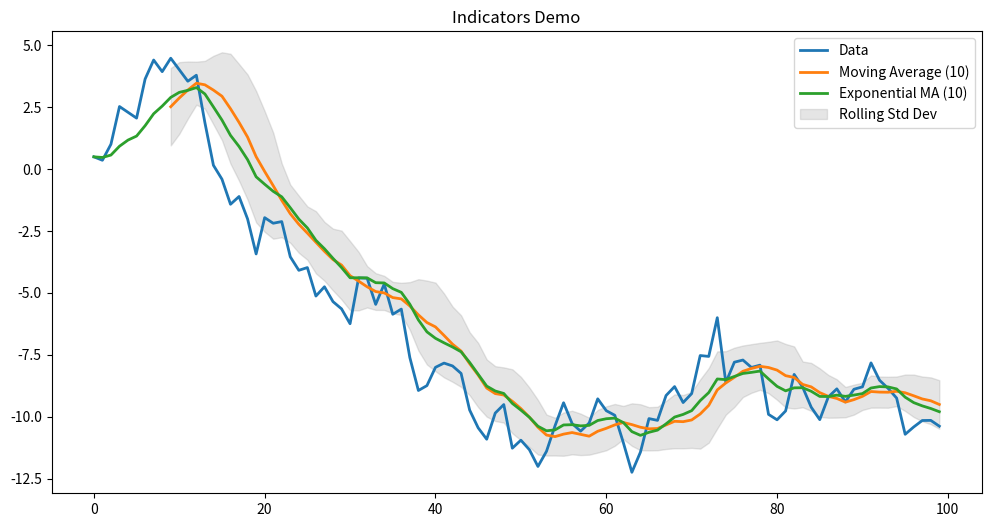

The matplotlib source for this figure:
"""
Utility functions for calculating technical indicators and risk metrics used in the strategy.
Includes functions for:
  - Simple and exponential moving averages
  - Rolling standard deviation
  - Standard and Bayesian z-score calculations
  - Yield spread calculation (if needed)
"""

import numpy as np
import pandas as pd

def moving_average(series, window):
    """
    Calculate the simple moving average of a series.

    Parameters:
        series (pd.Series or np.array): Input data.
        window (int): Window size for the moving average.

    Returns:
        pd.Series: Simple moving average.
    """
    return pd.Series(series).rolling(window=window).mean()

def exponential_moving_average(series, window):
    """
    Calculate the exponential moving average (EMA) of a series.

    Parameters:
        series (pd.Series or np.array): Input data.
        window (int): Window size for the EMA.

    Returns:
        pd.Series: Exponential moving average.
    """
    return pd.Series(series).ewm(span=window, adjust=False).mean()

def rolling_std(series, window):
    """
    Calculate the rolling standard deviation of a series.

    Parameters:
        series (pd.Series or np.array): Input data.
        window (int): Window size for the rolling standard deviation.

    Returns:
        pd.Series: Rolling standard deviation.
    """
    return pd.Series(series).rolling(window=window).std()

def compute_z_score(value, mean, std):
    """
    Compute the standard z-score for a given value.

    Parameters:
        value (float): Current value.
        mean (float): Mean value.
        std (float): Standard deviation.

    Returns:
        float: The z-score. Returns 0 if std is 0.
    """
    if std == 0:
        return 0.0
    return (value - mean) / std

def compute_bayesian_z_score(window_data, current_value, prior_mean=0.0, prior_variance=1.0, observation_variance=0.01):
    """
    Compute a Bayesian z-score for the current value using a rolling window of data.
    This updates the prior with observed data and calculates the z-score based on the posterior.

    Parameters:
        window_data (np.array or pd.Series): Recent observations.
        current_value (float): Current observed value.
        prior_mean (float): Prior mean for Bayesian update.
        prior_variance (float): Prior variance (tau^2).
        observation_variance (float): Known variance of observations (sigma^2).

    Returns:
        tuple: (posterior_mean, posterior_std, z_score)
    """
    n = len(window_data)
    if n == 0:
        raise ValueError("window_data must contain at least one element")

    sample_mean = np.mean(window_data)

    # Compute posterior variance and mean using Normal-Normal conjugacy
    posterior_variance = 1.0 / (n / observation_variance + 1.0 / prior_variance)
    posterior_mean = posterior_variance * (n * sample_mean / observation_variance + prior_mean / prior_variance)
    posterior_std = np.sqrt(posterior_variance)
    z_score = compute_z_score(current_value, posterior_mean, posterior_std)
    
    return posterior_mean, posterior_std, z_score

def compute_yield_spread(yield1, yield2):
    """
    Compute the yield spread between two yields.
    
    Parameters:
        yield1 (float): Yield of the first bond.
        yield2 (float): Yield of the second bond.
    
    Returns:
        float: The yield spread.
    """
    return yield1 - yield2

if __name__ == "__main__":
    # Quick demo of the indicators functions
    import matplotlib.pyplot as plt

    # Generate sample data: a random walk for demonstration
    np.random.seed(42)
    data = np.cumsum(np.random.normal(0, 1, 100))

    # Compute indicators
    ma = moving_average(data, window=10)
    ema = exponential_moving_average(data, window=10)
    std_dev = rolling_std(data, window=10)

    # Compute Bayesian z-score for the last value using the previous 10 observations
    try:
        posterior_mean, posterior_std, bayes_z = compute_bayesian_z_score(data[-10:], data[-1])
        print("Bayesian update:")
        print("Posterior Mean:", posterior_mean)
        print("Posterior Std:", posterior_std)
        print("Z-Score:", bayes_z)
    except ValueError as e:
        print(e)
    
    # Plot the indicators
    plt.figure(figsize=(12, 6))
    plt.plot(data, label="Data", lw=2)
    plt.plot(ma, label="Moving Average (10)", lw=2)
    plt.plot(ema, label="Exponential MA (10)", lw=2)
    plt.fill_between(range(len(std_dev)), ma - std_dev, ma + std_dev, color='gray', alpha=0.2, label="Rolling Std Dev")
    plt.legend()
    plt.title("Indicators Demo")
    plt.show()
